Dataset: prep (GitHub, qwopiy/eye_project). Classes: center, down, left, right.

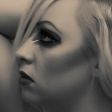
Label: right

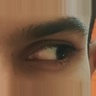
Label: left

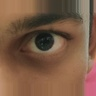
Label: center

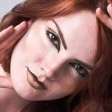
Label: down

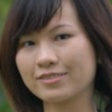
Label: right

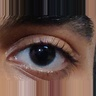
Label: center
